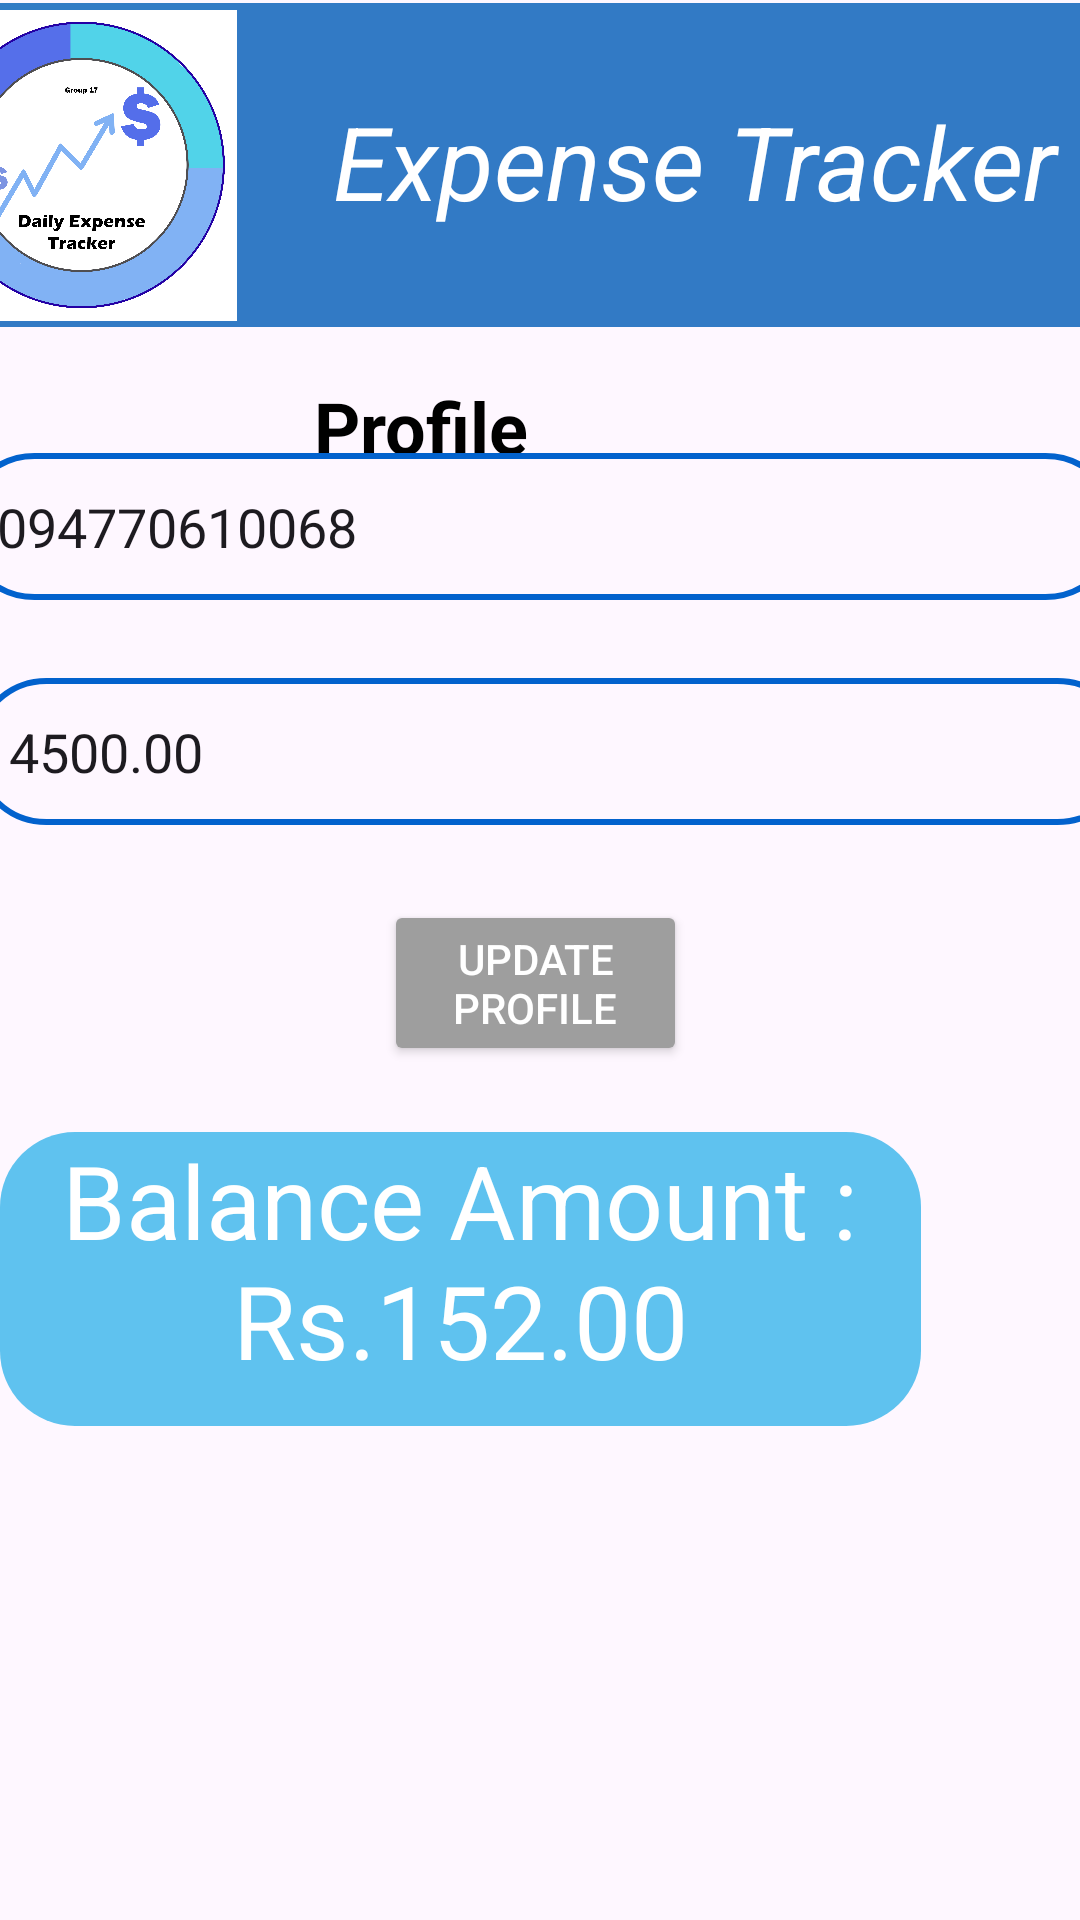

The Android layout XML behind this screen, and the referenced resources:
<!-- AndroidManifest.xml: application theme Theme.ExpenseTracker_1 -->
<!-- res/layout/activity_userprofile.xml -->
<?xml version="1.0" encoding="utf-8"?>
<androidx.constraintlayout.widget.ConstraintLayout xmlns:android="http://schemas.android.com/apk/res/android"
    xmlns:app="http://schemas.android.com/apk/res-auto"
    xmlns:tools="http://schemas.android.com/tools"
    android:id="@+id/main"
    android:layout_width="match_parent"
    android:layout_height="match_parent"
    tools:context=".Activity.userprofile">

    <androidx.constraintlayout.widget.ConstraintLayout
        android:id="@+id/constraintLayout4"
        android:layout_width="match_parent"
        android:layout_height="match_parent">

        <EditText
            android:id="@+id/amountEditText"
            android:layout_width="386dp"
            android:layout_height="49dp"
            android:layout_marginStart="16dp"
            android:layout_marginTop="20dp"

            android:layout_marginEnd="9dp"
            android:layout_marginBottom="20dp"
            android:background="@drawable/edittext_background"
            android:hint="currency"
            android:padding="12dp"
            android:text="4500.00"
            app:layout_constraintBottom_toTopOf="@+id/addIncomeButton"
            app:layout_constraintEnd_toEndOf="parent"
            app:layout_constraintStart_toStartOf="parent"
            app:layout_constraintTop_toBottomOf="@+id/amountEditText7" />

        <LinearLayout
            android:id="@+id/linearLayout3"
            android:layout_width="409dp"
            android:layout_height="108dp"
            android:layout_marginStart="1dp"
            android:layout_marginTop="1dp"
            android:layout_marginEnd="2dp"
            android:layout_marginBottom="17dp"
            android:background="#327AC5"
            android:orientation="horizontal"
            app:layout_constraintBottom_toTopOf="@+id/titleTextView3"
            app:layout_constraintEnd_toEndOf="parent"
            app:layout_constraintStart_toStartOf="parent"
            app:layout_constraintTop_toTopOf="parent">

            <ImageView
                android:id="@+id/imageView"
                android:layout_width="40dp"
                android:layout_height="108dp"
                android:layout_weight="1"
                app:srcCompat="@drawable/logo"
                tools:srcCompat="@drawable/logo" />

            <TextView
                android:id="@+id/textView7"
                android:layout_width="wrap_content"
                android:layout_height="50dp"
                android:layout_marginTop="30dp"
                android:layout_weight="1"
                android:text="Expense Tracker"
                android:textAlignment="center"
                android:textColor="@color/white"
                android:textSize="34sp"
                android:textStyle="italic" />


        </LinearLayout>

        <LinearLayout
            android:id="@+id/linearLayout2"
            android:layout_width="0dp"
            android:layout_height="wrap_content"
            android:layout_marginStart="16dp"
            android:layout_marginTop="45dp"
            android:layout_marginEnd="16dp"
            android:orientation="horizontal"
            app:layout_constraintEnd_toEndOf="parent"
            app:layout_constraintHorizontal_bias="0.0"
            app:layout_constraintStart_toStartOf="parent"
            app:layout_constraintTop_toBottomOf="@+id/amountEditText2">

        </LinearLayout>

        <TextView
            android:id="@+id/titleTextView3"
            android:layout_width="wrap_content"
            android:layout_height="wrap_content"
            android:layout_marginStart="155dp"
            android:layout_marginTop="126dp"
            android:layout_marginEnd="184dp"
            android:text="Profile"
            android:textColor="@color/black"
            android:textSize="24sp"
            android:textStyle="bold"
            app:layout_constraintEnd_toEndOf="parent"
            app:layout_constraintHorizontal_bias="1.0"
            app:layout_constraintStart_toStartOf="parent"
            app:layout_constraintTop_toTopOf="parent" />

        <EditText
            android:id="@+id/amountEditText7"
            android:layout_width="386dp"
            android:layout_height="49dp"

            android:layout_marginStart="12dp"
            android:layout_marginTop="80dp"
            android:layout_marginEnd="13dp"
            android:layout_marginBottom="6dp"
            android:background="@drawable/edittext_background"
            android:hint="Phoneno"
            android:padding="12dp"
            android:text="094770610068"
            app:layout_constraintBottom_toTopOf="@+id/amountEditText"
            app:layout_constraintEnd_toEndOf="parent"
            app:layout_constraintStart_toStartOf="parent"
            app:layout_constraintTop_toBottomOf="@+id/titleTextView3" />

        <LinearLayout
            android:id="@+id/linearLayout"
            android:layout_width="408dp"
            android:layout_height="124dp"
            android:layout_marginTop="11dp"
            android:layout_marginEnd="3dp"
            android:layout_marginBottom="80dp"
            android:orientation="horizontal"
            app:layout_constraintBottom_toTopOf="@+id/recyclerView2"
            app:layout_constraintEnd_toEndOf="parent"
            app:layout_constraintHorizontal_bias="0.0"
            app:layout_constraintStart_toStartOf="parent"
            app:layout_constraintTop_toBottomOf="@+id/addIncomeButton">

            <TextView
                android:id="@+id/textView8"
                android:layout_width="307dp"
                android:layout_height="98dp"
                android:layout_marginTop="6dp"
                android:layout_marginBottom="13dp"
                android:background="@drawable/rounded_button"
                android:text="Balance Amount : Rs.152.00"
                android:textAlignment="center"
                android:textColor="@color/white"
                android:textSize="34sp" />

            <ImageView
                android:id="@+id/imageView6"
                android:layout_width="101dp"
                android:layout_height="63dp"
                android:layout_weight="1"
                app:srcCompat="@drawable/icons8_logout_96" />
        </LinearLayout>

        <Button
            android:id="@+id/addIncomeButton"
            android:layout_width="0dp"
            android:layout_height="wrap_content"
            android:layout_marginStart="128dp"
            android:layout_marginTop="5dp"
            android:layout_marginEnd="131dp"
            android:layout_marginBottom="5dp"
            android:layout_weight="1"
            android:backgroundTint="#9E9E9E"
            android:text="Update Profile"
            android:textColor="@color/white"
            app:layout_constraintBottom_toTopOf="@+id/linearLayout"
            app:layout_constraintEnd_toEndOf="parent"
            app:layout_constraintHorizontal_bias="1.0"
            app:layout_constraintStart_toStartOf="parent"
            app:layout_constraintTop_toBottomOf="@+id/amountEditText" />

        <androidx.recyclerview.widget.RecyclerView
            android:id="@+id/recyclerView2"
            android:layout_width="372dp"
            android:layout_height="151dp"
            android:layout_marginStart="16dp"
            android:layout_marginTop="11dp"
            android:layout_marginEnd="16dp"
            android:layout_marginBottom="1dp"
            app:layout_constraintBottom_toBottomOf="parent"
            app:layout_constraintEnd_toEndOf="parent"
            app:layout_constraintStart_toStartOf="parent"
            app:layout_constraintTop_toBottomOf="@+id/textView8" />

    </androidx.constraintlayout.widget.ConstraintLayout>

</androidx.constraintlayout.widget.ConstraintLayout>
<!-- resources referenced by this layout -->
<resources>
  <!-- drawable edittext_background (drawable) -->
  <?xml version="1.0" encoding="utf-8"?>
  <selector xmlns:android="http://schemas.android.com/apk/res/android">
  <item>
      <shape android:shape ="rectangle">
          <stroke android:color="#0262CD" android:width="2dp"/>
          <corners android:radius="100dp"/>
      </shape>
  </item>
  </selector>
  <!-- drawable logo: png bitmap (drawable, 360041 bytes) -->
  <!-- drawable rounded_button (drawable) -->
  <shape xmlns:android="http://schemas.android.com/apk/res/android">
      <solid android:color="#5FC2EF"/>
      <corners android:radius="25dp"/>
  </shape>
  <style name="Theme.ExpenseTracker_1" parent="Base.Theme.ExpenseTracker_1" />
  <style name="Base.Theme.ExpenseTracker_1" parent="Theme.Material3.DayNight.NoActionBar">
          
          
      </style>
  <!-- not gathered from this repository: default colours our renderer supplied (Android Studio template values) -->
  <color name="black">#FF000000</color>
  <color name="white">#FFFFFFFF</color>
</resources>
